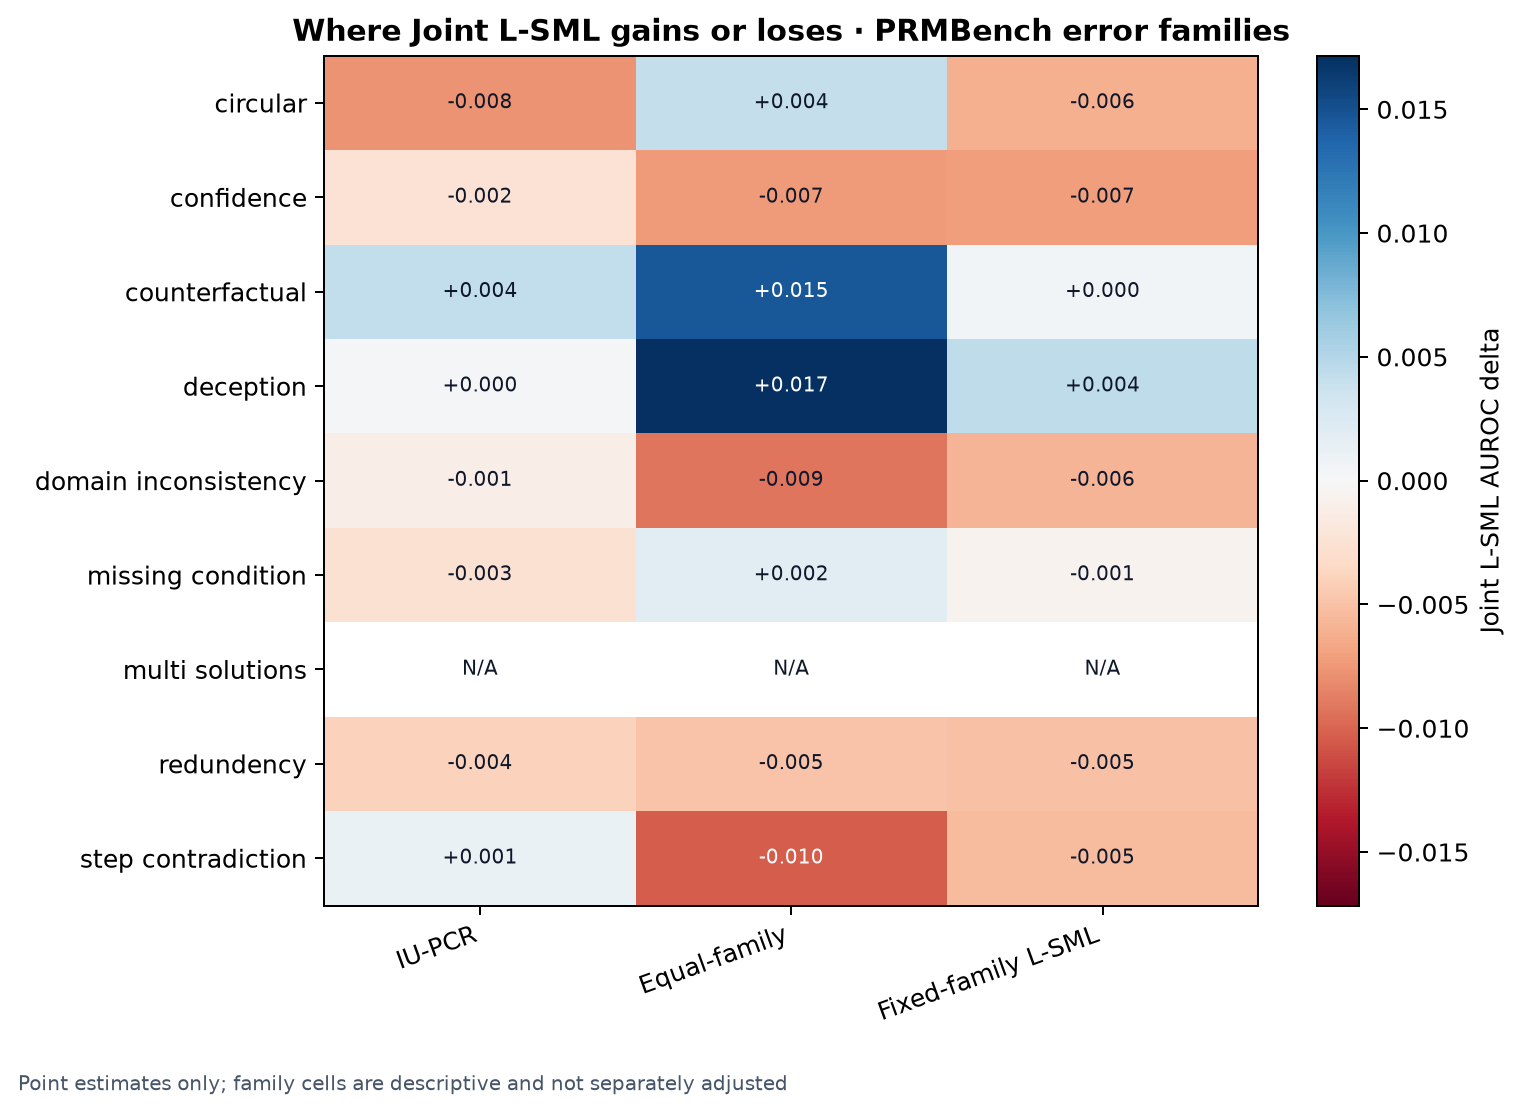

Source data for this figure (header and first rows):
error_family, control_id, joint_auroc_delta, metric_status
circular, iu_pcr_active23, -0.007752, OK
circular, equal_family_active23, 0.00415, OK
circular, fixed_family_continuous_lsml_active23, -0.00606, OK
confidence, iu_pcr_active23, -0.002433, OK
confidence, equal_family_active23, -0.007359, OK
confidence, fixed_family_continuous_lsml_active23, -0.007178, OK
counterfactual, iu_pcr_active23, 0.004188, OK
counterfactual, equal_family_active23, 0.01452, OK
counterfactual, fixed_family_continuous_lsml_active23, 0.0004573, OK
deception, iu_pcr_active23, 0.0002877, OK
deception, equal_family_active23, 0.01716, OK
deception, fixed_family_continuous_lsml_active23, 0.004372, OK
domain_inconsistency, iu_pcr_active23, -0.0012, OK
domain_inconsistency, equal_family_active23, -0.00919, OK
domain_inconsistency, fixed_family_continuous_lsml_active23, -0.005862, OK
missing_condition, iu_pcr_active23, -0.002549, OK
missing_condition, equal_family_active23, 0.001966, OK
missing_condition, fixed_family_continuous_lsml_active23, -0.0005756, OK
multi_solutions, iu_pcr_active23, , SINGLE_CLASS_NO_POSITIVE
multi_solutions, equal_family_active23, , SINGLE_CLASS_NO_POSITIVE
multi_solutions, fixed_family_continuous_lsml_active23, , SINGLE_CLASS_NO_POSITIVE
redundency, iu_pcr_active23, -0.00393, OK
redundency, equal_family_active23, -0.004907, OK
redundency, fixed_family_continuous_lsml_active23, -0.004974, OK
step_contradiction, iu_pcr_active23, 0.001154, OK
step_contradiction, equal_family_active23, -0.01035, OK
step_contradiction, fixed_family_continuous_lsml_active23, -0.005452, OK
